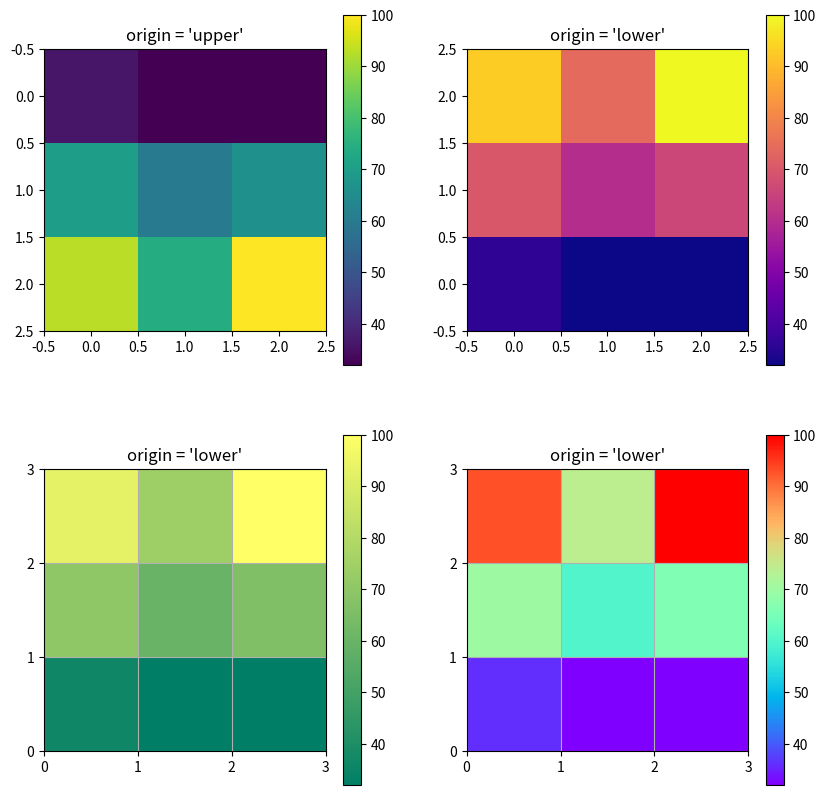

This figure's Python source:
import numpy as np
import matplotlib.pyplot as plt
# https://stackoverflow.com/questions/24943991/change-grid-interval-and-specify-tick-labels
from matplotlib.ticker import MultipleLocator

def for_square_matr2D_multiplication(m1:np.ndarray, m2:np.ndarray)->np.ndarray:
    # Only for 2D matrix
    # Алгоритм_Строка-на-столбец.png
    res:np.ndarray = np.array([[0 for x in range(2)] for y in range(2)])
    res[0,0] = m1[0,0]*m2[0,0]+m1[0,1]*m2[1,0]
    res[0,1] = m1[0,0]*m2[0,1]+m1[0,1]*m2[1,1]
    res[1,0] = m1[1,0]*m2[0,0]+m1[1,1]*m2[1,0]
    res[1,1] = m1[1,0]*m2[0,1]+m1[1,1]*m2[1,1]
    return res

def for_square_matr_multiplication(matrix1:np.ndarray, matrix2:np.ndarray, n:int)->np.ndarray:
    # www.geeksforgeeks.org/multiplication-two-matrices-single-line-using-numpy-python/
    res:np.ndarray = np.array([[0 for x in range(n)] for y in range(n)])

    # explicit for loops
    for i in range(len(matrix1)):
        for j in range(len(matrix2[0])):
            for k in range(len(matrix2)):
                # resulted matrix
                res[i][j] += matrix1[i][k] * matrix2[k][j]
    return res

def two_tests_for_2d_sq2_matrix():
    # compare
    # Алгоритм_Строка-на-столбец.png
    # and
    # www.geeksforgeeks.org/multiplication-two-matrices-single-line-using-numpy-python/

    a = np.array([[1, 0],
                  [0, 1]])
    b = np.array([[4, 1],
                  [2, 2]])
    c = np.matmul(a, b)
    # array([[4, 1],
    #        [2, 2]])
    print(c)

    res = for_square_matr2D_multiplication(a,b)
    print('Формульное умножение = \n',res)
    res = for_square_matr_multiplication(a, b, 2)
    print('Формульное умножение 2 = \n',res)

def tests_for_2d_sq3_matrix():
    matrix1 = np.array([[1, 2, 3],
                        [3, 4, 5],
                        [7, 6, 4]])
    matrix2 = np.array([[5, 2, 6],
                        [5, 6, 7],
                        [7, 6, 4]])

    res = for_square_matr_multiplication(matrix1, matrix2, n=3)
    print('Формульное умножение\n',res,'\n')
    res = np.dot(matrix1, matrix2)
    print('np.dot умножение\n',res,'\n')
    res = matrix1 @ matrix2
    print('@ умножение\n',res,'\n')
    res = np.matmul(matrix1, matrix2)
    print('np.matmul умножение\n',res,'\n')
    # [[36 32 32]
    #  [70 60 66]
    #  [93 74 100]]
    return res

def tests_for_1d_3_matrix():
    # Алгоритм_Строка-на-столбец_для1D.png
    a1 = np.array([2, -5,  3])
    a2 = np.array([7,  0, -4])
    print('Two matrix a1, a2\n  a1=',a1,'\n a2 =', a2,'\n')
    res = np.dot(a1, a2)     # = 2
    print('np.dot умножение\n',res,'\n')
    res = a1*a2
    print('a1*a2 умножение (поэлементное)\n',res,'\n')

def imshow_visu_matr(matr:np.ndarray):
    # https://devpractice.ru/matplotlib-lesson-4-4-imshow-pcolormesh/
    fig, ax = plt.subplots(2, 2, figsize=(10, 10))
    # --- 1
    plt.subplot(2, 2, 1)
    p1 = plt.imshow(matr,  aspect='equal', origin = 'upper') #
    plt.title("origin = 'upper'")
    fig.colorbar(p1)
    # --- 2
    plt.subplot(2, 2, 2)
    plt.title("origin = 'lower'")
    p2 = plt.imshow(matr, cmap = 'plasma', aspect='equal', origin = 'lower')
    fig.colorbar(p2)
    # --- 3
    plt.subplot(2, 2, 3)
    plt.title("origin = 'lower'")
    p3 = plt.imshow(matr, cmap = 'summer', aspect='equal', origin = 'lower',
                    extent=[0, 3, 0, 3] )
    ax[1,0].xaxis.set_major_locator(MultipleLocator(1))
    ax[1,0].yaxis.set_major_locator(MultipleLocator(1))
    # https://stackoverflow.com/questions/24943991/change-grid-interval-and-specify-tick-labels
    # axs[2].xaxis.set_major_locator(MultipleLocator(1))
    plt.grid(which = 'major')
    fig.colorbar(p3)
    # --- 4
    plt.subplot(2, 2, 4)
    plt.title("origin = 'lower'")
    p4 = plt.imshow(matr, cmap = 'rainbow', aspect='equal', origin = 'lower',
                    extent=[0, 3, 0, 3] )
    ax[1,1].xaxis.set_major_locator(MultipleLocator(1))
    ax[1,1].yaxis.set_major_locator(MultipleLocator(1))
    plt.grid(which = 'major')
    fig.colorbar(p4)

    plt.show()


# tests_for_1d_3_matrix()
res = tests_for_2d_sq3_matrix()
imshow_visu_matr(res)


# x0 = np.linspace(-2, 2, 21)
# x1 = np.linspace(-2, 2, 21)
#
# lx0 = len(x0)
# lx1 = len(x1)
# z = np.zeros((lx1, lx0))
# print(z)

